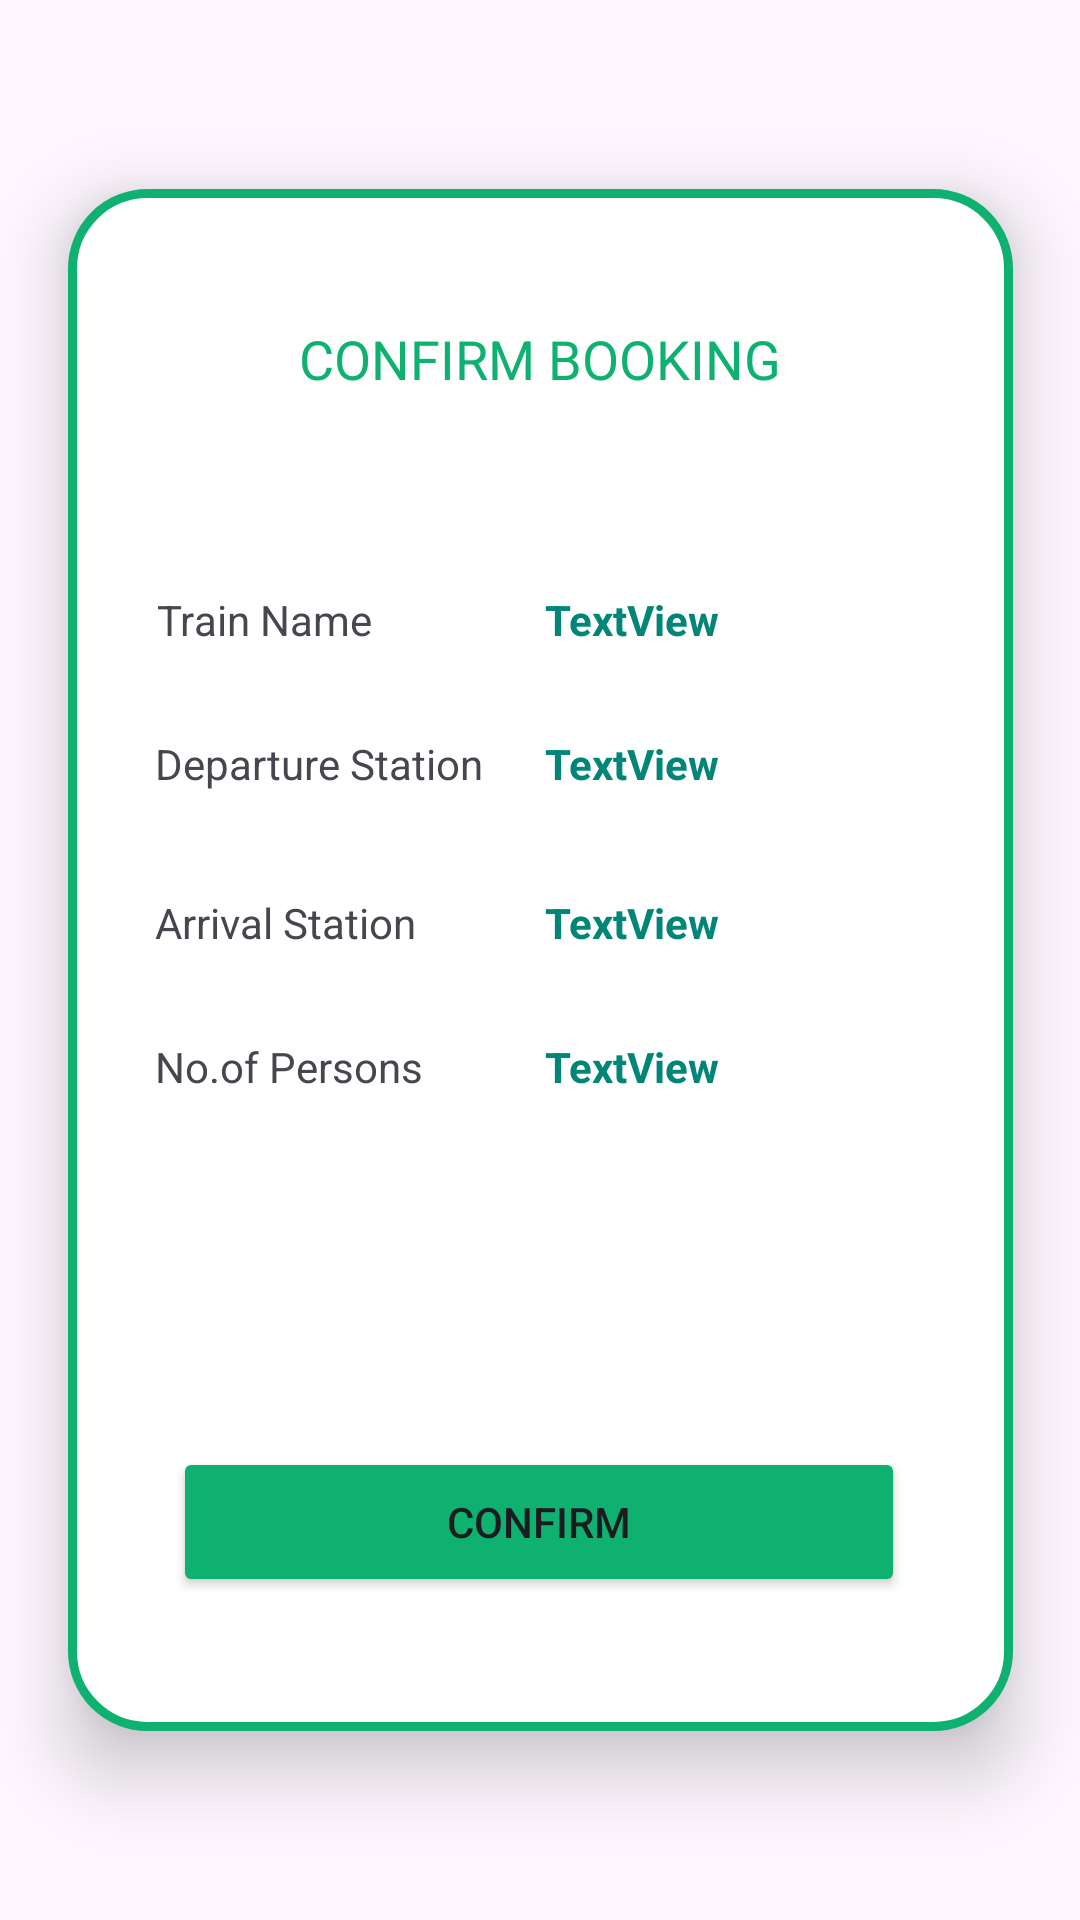

The Android layout XML behind this screen, and the referenced resources:
<!-- AndroidManifest.xml: application theme Theme.TrainCom -->
<!-- res/layout/activity_confirm_page.xml -->
<?xml version="1.0" encoding="utf-8"?>
<androidx.constraintlayout.widget.ConstraintLayout xmlns:android="http://schemas.android.com/apk/res/android"
    xmlns:app="http://schemas.android.com/apk/res-auto"
    xmlns:tools="http://schemas.android.com/tools"
    android:layout_width="match_parent"
    android:layout_height="match_parent"
    tools:context=".ConfirmPage">

    <androidx.constraintlayout.widget.ConstraintLayout
        android:layout_width="315dp"
        android:layout_height="514dp"
        android:background="@drawable/profile_card"
        android:elevation="15dp"
        app:layout_constraintBottom_toBottomOf="parent"
        app:layout_constraintEnd_toEndOf="parent"
        app:layout_constraintStart_toStartOf="parent"
        app:layout_constraintTop_toTopOf="parent">

        <TextView
            android:id="@+id/textView10"
            android:layout_width="161dp"
            android:layout_height="43dp"
            android:text="@string/confirm_booking"
            android:gravity="center"
            android:textColor="@color/teal"
            android:textSize="18dp"
            app:layout_constraintBottom_toBottomOf="parent"
            app:layout_constraintEnd_toEndOf="parent"
            app:layout_constraintStart_toStartOf="parent"
            app:layout_constraintTop_toTopOf="parent"
            app:layout_constraintVertical_bias="0.074" />

        <TextView
            android:id="@+id/textView12"
            android:layout_width="100dp"
            android:layout_height="24dp"
            android:layout_marginTop="56dp"
            android:text="@string/train_name"
            app:layout_constraintEnd_toStartOf="@+id/trainNameConfirm"
            app:layout_constraintStart_toStartOf="parent"
            app:layout_constraintTop_toBottomOf="@+id/textView10" />

        <TextView
            android:id="@+id/trainNameConfirm"
            android:layout_width="116dp"
            android:layout_height="25dp"
            android:layout_marginTop="56dp"
            android:textColor="@color/dark_green"
            android:textStyle="bold"
            android:layout_marginEnd="40dp"
            android:text="TextView"
            app:layout_constraintEnd_toEndOf="parent"
            app:layout_constraintTop_toBottomOf="@+id/textView10" />

        <TextView
            android:id="@+id/textView13"
            android:layout_width="118dp"
            android:layout_height="29dp"
            android:layout_marginTop="24dp"
            android:text="@string/start_station"
            app:layout_constraintEnd_toStartOf="@+id/startStationEdit"
            app:layout_constraintHorizontal_bias="0.707"
            app:layout_constraintStart_toStartOf="parent"
            app:layout_constraintTop_toBottomOf="@+id/textView12" />

        <TextView
            android:id="@+id/startStationEdit"
            android:layout_width="116dp"
            android:layout_height="25dp"
            android:layout_marginTop="24dp"
            android:layout_marginEnd="40dp"
            android:text="TextView"
            android:textColor="@color/dark_green"
            android:textStyle="bold"
            app:layout_constraintEnd_toEndOf="parent"
            app:layout_constraintTop_toBottomOf="@+id/textView12" />

        <TextView
            android:id="@+id/textView14"
            android:layout_width="100dp"
            android:layout_height="24dp"
            android:layout_marginTop="24dp"
            android:text="@string/end_station"
            app:layout_constraintEnd_toStartOf="@+id/endStationEdit"
            app:layout_constraintHorizontal_bias="0.491"
            app:layout_constraintStart_toStartOf="parent"
            app:layout_constraintTop_toBottomOf="@+id/textView13" />

        <TextView
            android:id="@+id/endStationEdit"
            android:layout_width="116dp"
            android:layout_height="25dp"
            android:layout_marginTop="24dp"
            android:layout_marginEnd="40dp"
            android:text="TextView"
            android:textColor="@color/dark_green"
            android:textStyle="bold"
            app:layout_constraintEnd_toEndOf="parent"
            app:layout_constraintTop_toBottomOf="@+id/textView13" />

        <TextView
            android:id="@+id/textView15"
            android:layout_width="100dp"
            android:layout_height="24dp"
            android:layout_marginTop="24dp"
            android:text="@string/confirm_pax"
            app:layout_constraintEnd_toStartOf="@+id/paxEdit"
            app:layout_constraintHorizontal_bias="0.491"
            app:layout_constraintStart_toStartOf="parent"
            app:layout_constraintTop_toBottomOf="@+id/textView14" />

        <TextView
            android:id="@+id/paxEdit"
            android:layout_width="116dp"
            android:layout_height="25dp"
            android:layout_marginTop="24dp"
            android:layout_marginEnd="40dp"
            android:text="TextView"
            android:textColor="@color/dark_green"
            android:textStyle="bold"
            app:layout_constraintEnd_toEndOf="parent"
            app:layout_constraintTop_toBottomOf="@+id/textView14" />

        <Button
            android:id="@+id/EditPageBtn"
            android:layout_width="244dp"
            android:layout_height="50dp"
            android:backgroundTint="@color/teal"
            android:text="@string/confirm"
            app:layout_constraintBottom_toBottomOf="parent"
            app:layout_constraintEnd_toEndOf="parent"
            app:layout_constraintHorizontal_bias="0.492"
            app:layout_constraintStart_toStartOf="parent"
            app:layout_constraintTop_toBottomOf="@+id/paxEdit"
            app:layout_constraintVertical_bias="0.714" />

    </androidx.constraintlayout.widget.ConstraintLayout>

    <ProgressBar
        android:id="@+id/progressBar"
        style="?android:attr/progressBarStyle"
        android:layout_width="109dp"
        android:layout_height="126dp"
        android:elevation="20dp"
        app:layout_constraintBottom_toBottomOf="parent"
        app:layout_constraintEnd_toEndOf="parent"
        app:layout_constraintStart_toStartOf="parent"
        app:layout_constraintTop_toTopOf="parent" />
</androidx.constraintlayout.widget.ConstraintLayout>
<!-- resources referenced by this layout -->
<resources>
  <color name="dark_green">#008577</color>
  <color name="teal">#0EB170</color>
  <!-- drawable profile_card (drawable) -->
  <?xml version="1.0" encoding="utf-8"?>
  <shape xmlns:android="http://schemas.android.com/apk/res/android" android:shape="rectangle">
      <corners android:radius="25dp" />
      <solid android:color="@color/white" />
      <stroke android:width="3dp" android:color="@color/teal"/>
  </shape>
  <string name="confirm">CONFIRM</string>
  <string name="confirm_booking">CONFIRM BOOKING</string>
  <string name="confirm_pax">No.of Persons</string>
  <string name="end_station">Arrival Station</string>
  <string name="start_station">Departure Station</string>
  <string name="train_name">Train Name</string>
  <style name="Theme.TrainCom" parent="Base.Theme.TrainCom" />
  <color name="white">#FFFFFFFF</color>
  <style name="Base.Theme.TrainCom" parent="Theme.Material3.DayNight.NoActionBar">
          
          
      </style>
</resources>
